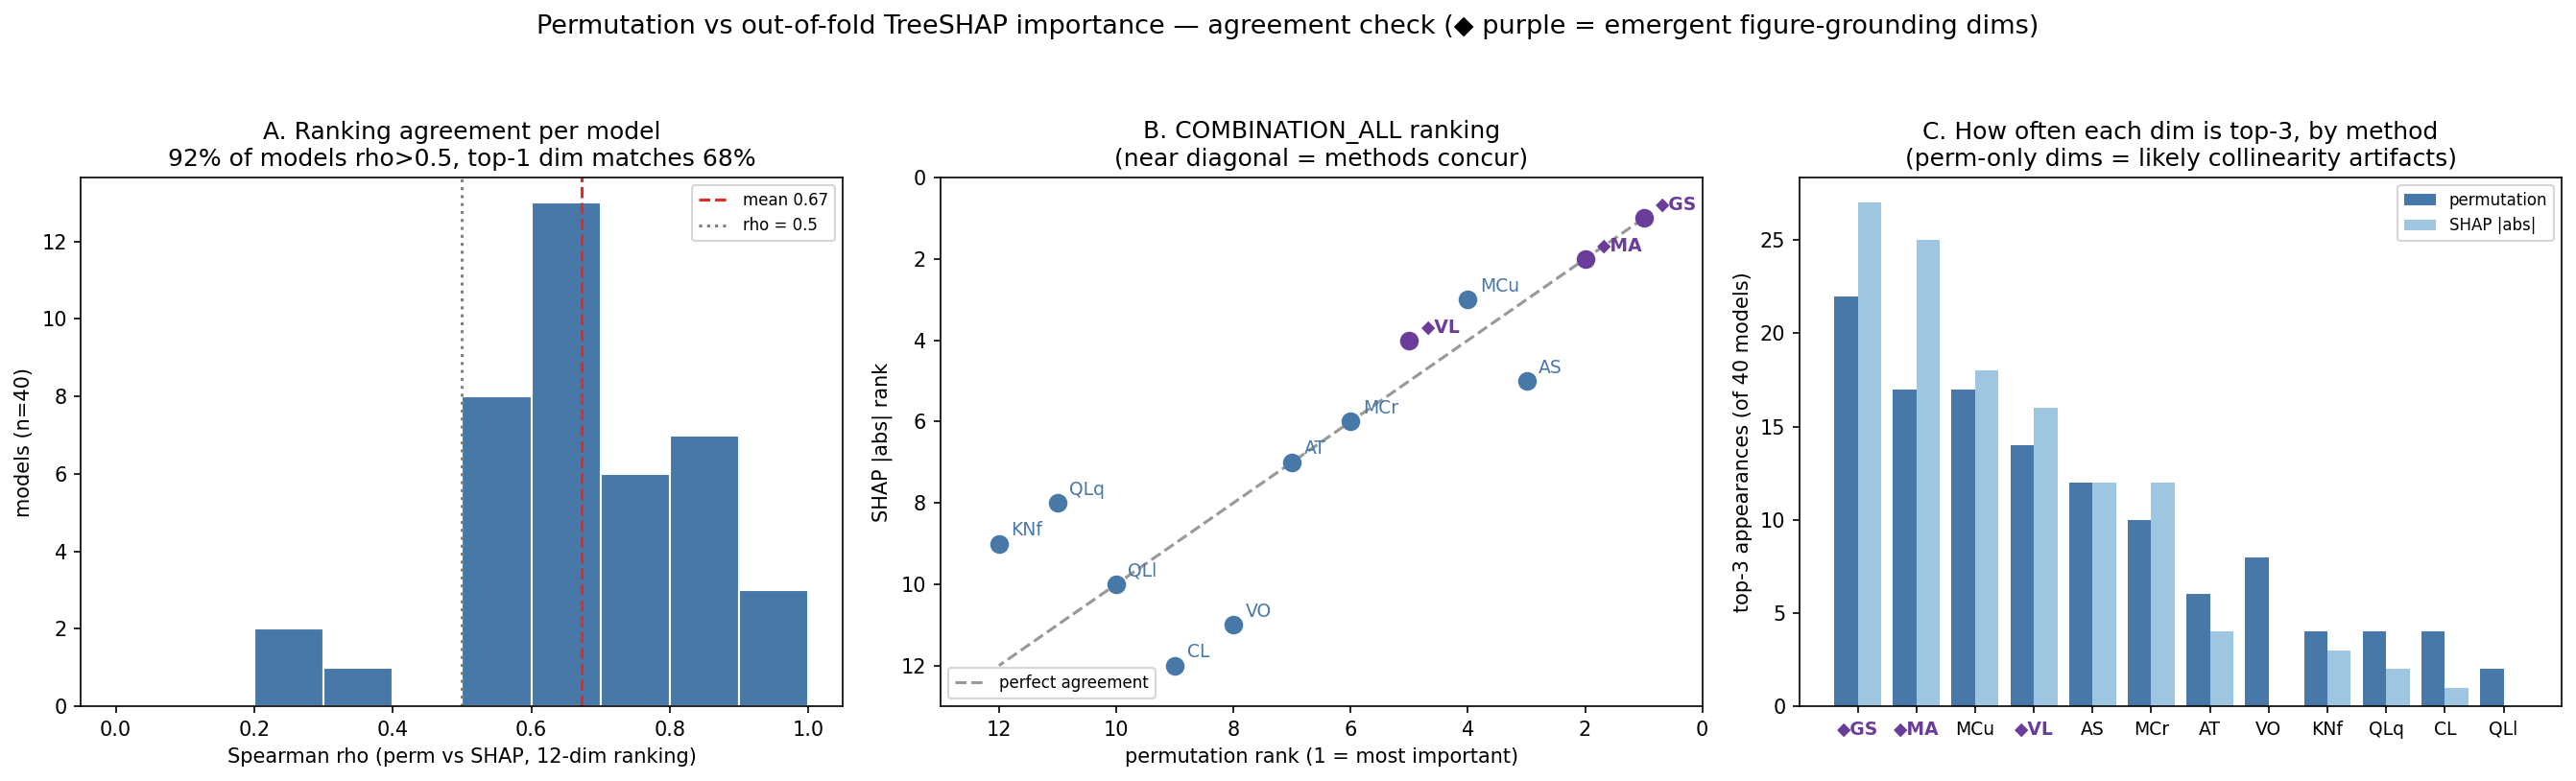

The data file committed next to this chart (first rows):
model, spearman_rho, kendall_tau, perm_top1, shap_top1, top1_match, top3_overlap, perm_top3, shap_top3
COMBINATION_ALL, 0.8531, 0.6970, GS, GS, yes, 2, GS MA AS, GS MA MCu
Human, 0.6434, 0.4848, MCr, MCr, yes, 2, MCr VL KNf, MCr KNf MA
Claude-3-5-Sonnet, 0.9161, 0.7576, MCu, MCu, yes, 3, MCu AS MA, MCu AS MA
GPT-4o, 0.6923, 0.5455, MCu, MCu, yes, 2, MCu MCr GS, MCu AS MCr
Gemini-1-5-Pro, 0.5455, 0.4242, MA, AS, no, 2, MA MCu GS, AS MCu GS
InternVL2-Pro, 0.9002, 0.7481, MCu, MCu, yes, 3, MCu GS MCr, MCu MCr GS
InternVL2-76B, 0.6923, 0.5152, MCu, MCu, yes, 2, MCu GS VO, MCu GS AS
GPT-4V-Turbo, 0.7273, 0.5758, MCr, MCr, yes, 2, MCr QLq QLl, MCr GS QLq
InternVL2-26B, 0.7133, 0.5758, MCu, MCu, yes, 2, MCu VO GS, MCu GS MA
GPT-4o-mini, 0.5114, 0.3817, AS, AS, yes, 2, AS CL VL, AS AT VL
Claude-3-Sonnet, 0.8161, 0.6565, GS, GS, yes, 2, GS AS MCr, GS AS VL
Claude-3-Haiku, 0.5734, 0.4242, GS, GS, yes, 3, GS VL MCu, GS VL MCu
Claude-3-Opus, 0.8406, 0.7481, VL, VL, yes, 3, VL GS QLq, VL QLq GS
Phi-3-Vision, 0.6503, 0.5152, MCu, VL, no, 3, MCu VL MCr, VL MCu MCr
InternVL-Chat-V1-5, 0.5734, 0.3939, MCu, MCu, yes, 2, MCu GS VO, MCu GS AT
Reka-Core, 0.8112, 0.6364, VL, VL, yes, 2, VL MA QLl, VL GS MA
Ovis1.5-Llama3-8B, 0.6084, 0.3939, AT, VL, no, 1, AT QLq VO, VL AT MA
Ovis1.5-Gemma2-9B, 0.5804, 0.3939, GS, MCu, no, 2, GS MCu AT, MCu GS MA
Cambrian-34B, 0.6503, 0.5455, GS, GS, yes, 3, GS MA VL, GS VL MA
Reka-Flash, 0.8169, 0.6668, MA, MA, yes, 2, MA VL AS, MA VL GS
Qwen-VL-Max, 0.6364, 0.5152, MCu, MCu, yes, 2, MCu MA VO, MCu MA VL
InternLM-XComposer2-4KHD, 0.8112, 0.5758, MA, MA, yes, 2, MA VO AS, MA MCu AS
MiniCPM-V2-5, 0.9142, 0.7786, VL, AS, no, 3, VL AS MA, AS MA VL
Mini-Gemini-HD-Yi-34B, 0.6713, 0.5152, MA, GS, no, 3, MA GS VL, GS MA VL
VILA-1-5-40B, 0.6993, 0.5152, VL, VL, yes, 2, VL GS AS, VL GS MCr
Reka-Edge, 0.5175, 0.4242, MCu, GS, no, 1, MCu GS AT, GS MA AS
Gemini-1.0-Pro-Vision, 0.3503, 0.2901, MCu, GS, no, 2, MCu MCr VO, GS MCu MCr
LLaVA-1-6-Yi-34B, 0.7566, 0.6260, GS, GS, yes, 3, GS AS MCu, GS AS MCu
MoAI, 0.7846, 0.6565, GS, GS, yes, 2, GS AT MCr, GS MCr MA
IDEFICS-2, 0.6853, 0.5758, GS, VL, no, 2, GS VL AT, VL GS KNf
InternLM-XComposer2, 0.6923, 0.5455, AT, AT, yes, 2, AT AS MCr, AT AS MA
Mini-Gemini-HD-LLaMA3-8B, 0.8531, 0.6970, MCu, MCu, yes, 3, MCu MA VL, MCu VL MA
MiniCPM-V2, 0.6783, 0.5152, MA, GS, no, 2, MA MCu AS, GS MA MCu
DeepSeek-VL, 0.7063, 0.5152, CL, MA, no, 2, CL MCr MCu, MA CL MCr
IDEFICS-2-Chatty, 0.5734, 0.4242, GS, MA, no, 2, GS MA KNf, MA GS MCr
SPHINX-V2-13B, 0.6573, 0.5455, MA, MA, yes, 2, MA KNf VO, MA KNf MCr
Qwen-VL-Plus, 0.2517, 0.1212, MA, GS, no, 2, MA GS KNf, GS MA MCu
LLaVA-1-6-Mistral-7B, 0.5315, 0.3939, GS, GS, yes, 2, GS AS CL, GS AS MA
ChartGemma, 0.2448, 0.1515, MA, MA, yes, 2, MA CL VL, MA VL GS
GPT-4o-Random, 0.7552, 0.6364, GS, GS, yes, 2, GS MA QLq, GS MA MCr
